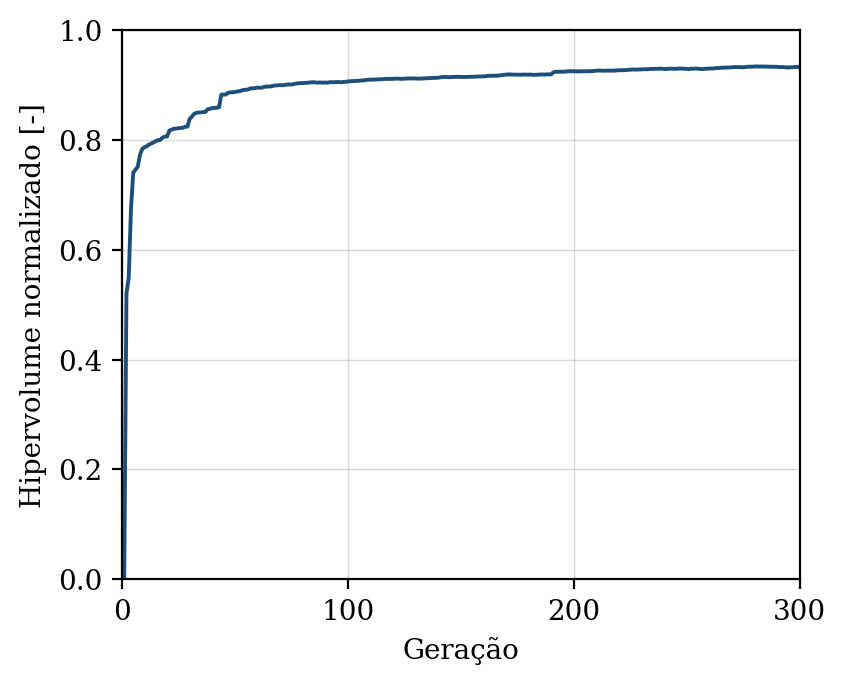

Source data for this figure (header and first rows):
geracao, hipervolume, n_solucoes, n_avaliacoes
1, 0.0, 0, 50
2, 0.5203, 1, 100
3, 0.5489, 2, 150
4, 0.6732, 6, 200
5, 0.7401, 12, 250
6, 0.746, 19, 300
7, 0.751, 26, 350
8, 0.7729, 30, 400
9, 0.7836, 34, 450
10, 0.7867, 42, 500
11, 0.7881, 40, 550
12, 0.7917, 43, 600
13, 0.7933, 45, 650
14, 0.7955, 49, 700
15, 0.7977, 50, 750
16, 0.7995, 49, 800
17, 0.8, 50, 850
18, 0.8045, 50, 900
19, 0.8059, 50, 950
20, 0.806, 50, 1000
21, 0.817, 50, 1050
22, 0.8186, 48, 1100
23, 0.8202, 48, 1150
24, 0.8207, 50, 1200
25, 0.8211, 50, 1250
26, 0.8219, 50, 1300
27, 0.822, 50, 1350
28, 0.824, 50, 1400
29, 0.8241, 50, 1450
30, 0.8382, 50, 1500
31, 0.8425, 50, 1550
32, 0.8474, 50, 1600
33, 0.8493, 50, 1650
34, 0.8498, 50, 1700
35, 0.85, 50, 1750
36, 0.8508, 50, 1800
37, 0.8509, 50, 1850
38, 0.8561, 50, 1900
39, 0.8564, 50, 1950
40, 0.8579, 50, 2000
41, 0.8583, 50, 2050
42, 0.8585, 50, 2100
43, 0.8593, 50, 2150
44, 0.8823, 50, 2200
45, 0.8826, 50, 2250
46, 0.8825, 50, 2300
47, 0.8858, 50, 2350
48, 0.8865, 50, 2400
49, 0.8867, 50, 2450
50, 0.8871, 50, 2500
51, 0.8883, 50, 2550
52, 0.8884, 50, 2600
53, 0.8899, 50, 2650
54, 0.8911, 50, 2700
55, 0.891, 50, 2750
56, 0.8921, 50, 2800
57, 0.8939, 50, 2850
58, 0.8938, 50, 2900
59, 0.8942, 50, 2950
60, 0.8953, 50, 3000
... 240 more rows
